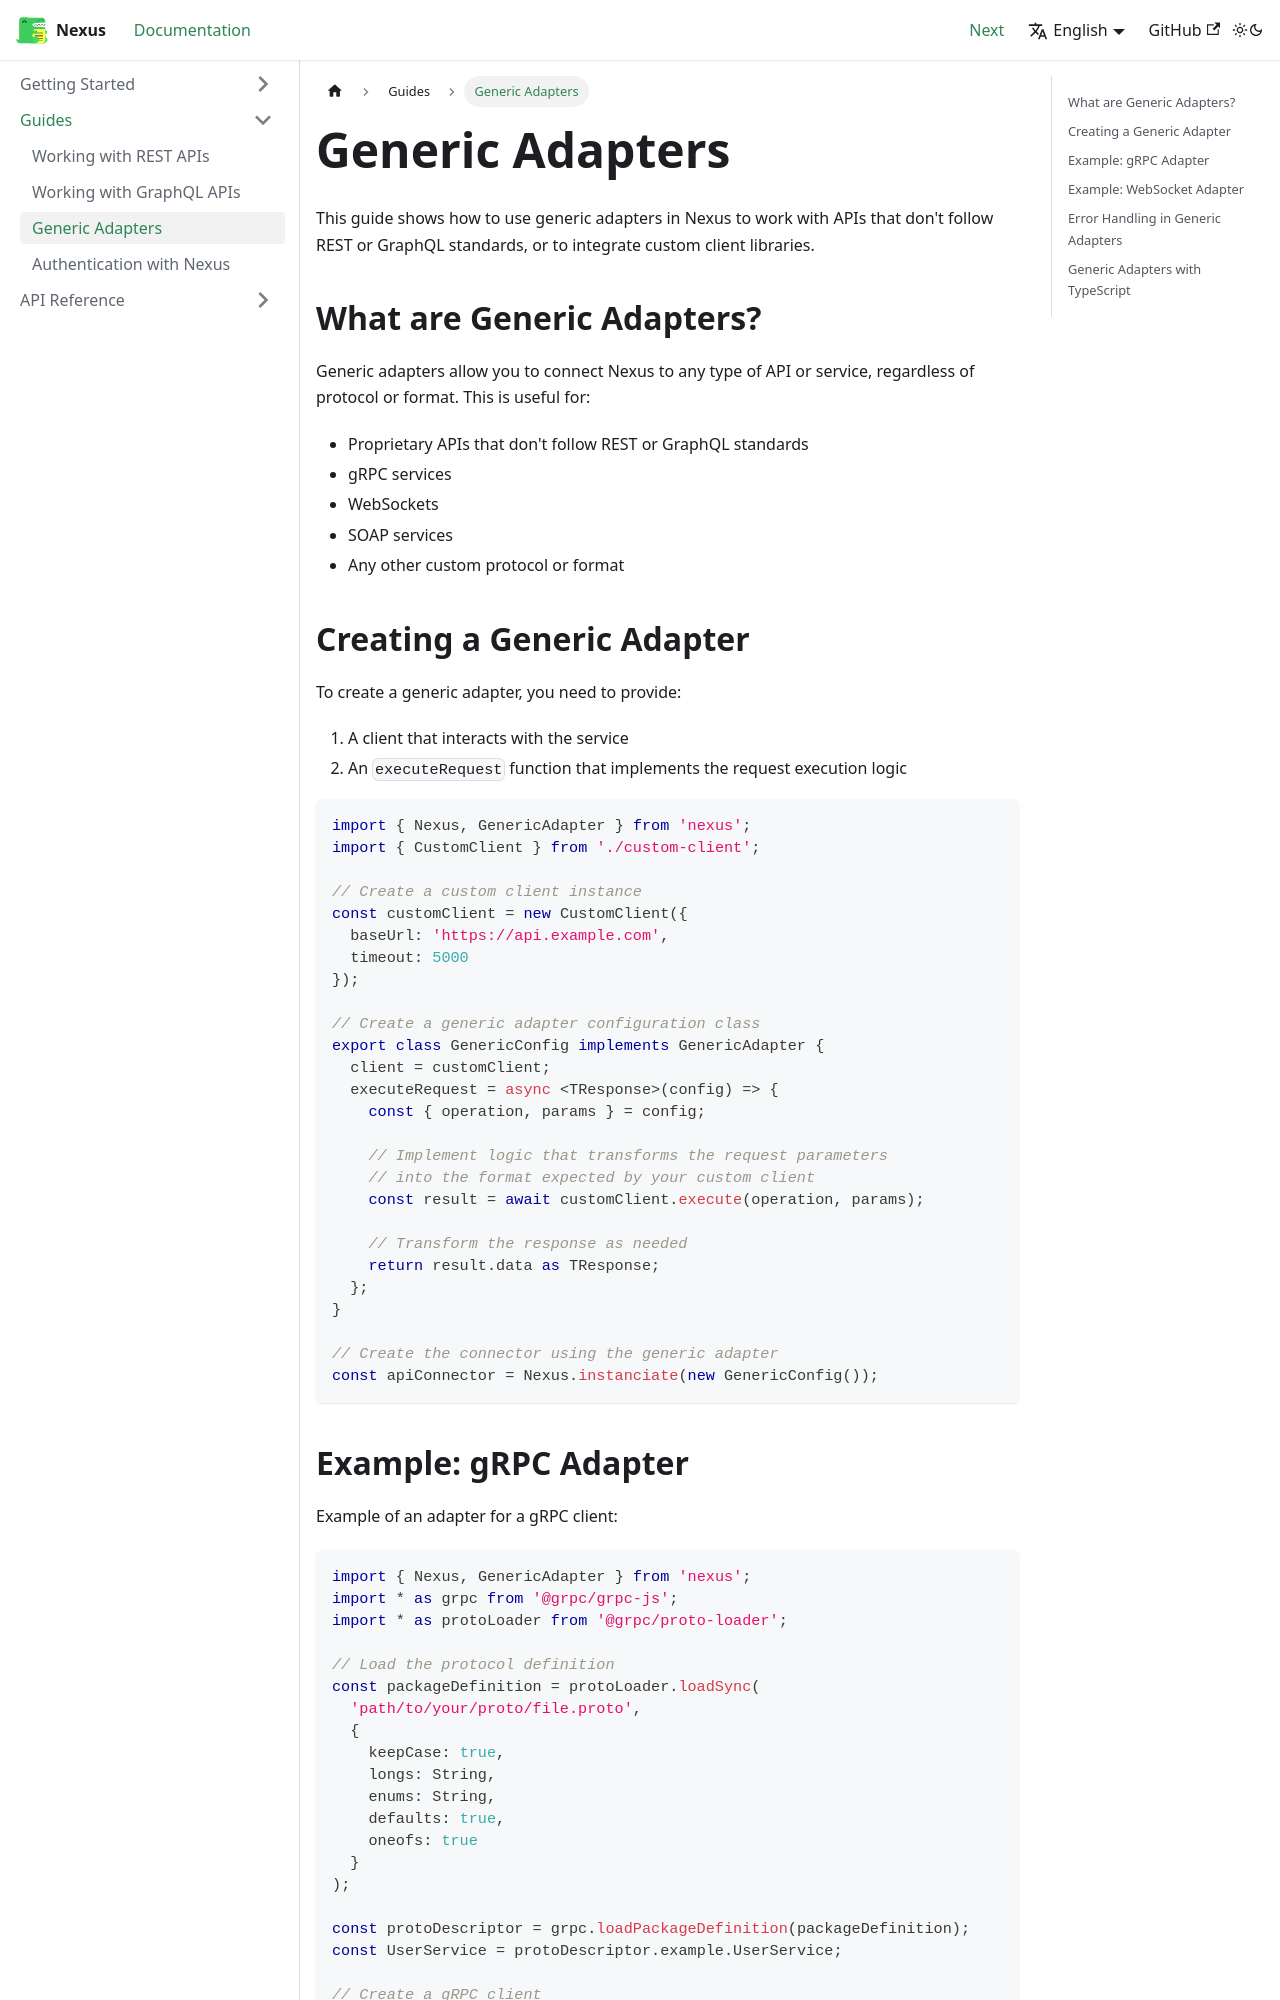

repository: juliumnix/Nexus · page: docs/guides/generic-adapters/index.html · generator: docusaurus

---
sidebar_position: 3
---

# Generic Adapters

This guide shows how to use generic adapters in Nexus to work with APIs that don't follow REST or GraphQL standards, or to integrate custom client libraries.

## What are Generic Adapters?

Generic adapters allow you to connect Nexus to any type of API or service, regardless of protocol or format. This is useful for:

- Proprietary APIs that don't follow REST or GraphQL standards
- gRPC services
- WebSockets
- SOAP services
- Any other custom protocol or format

## Creating a Generic Adapter

To create a generic adapter, you need to provide:

1. A client that interacts with the service
2. An `executeRequest` function that implements the request execution logic

```typescript
import { Nexus, GenericAdapter } from 'nexus';
import { CustomClient } from './custom-client';

// Create a custom client instance
const customClient = new CustomClient({
  baseUrl: 'https://api.example.com',
  timeout: 5000
});

// Create a generic adapter configuration class
export class GenericConfig implements GenericAdapter {
  client = customClient;
  executeRequest = async <TResponse>(config) => {
    const { operation, params } = config;
    
    // Implement logic that transforms the request parameters
    // into the format expected by your custom client
    const result = await customClient.execute(operation, params);
    
    // Transform the response as needed
    return result.data as TResponse;
  };
}

// Create the connector using the generic adapter
const apiConnector = Nexus.instanciate(new GenericConfig());
```
